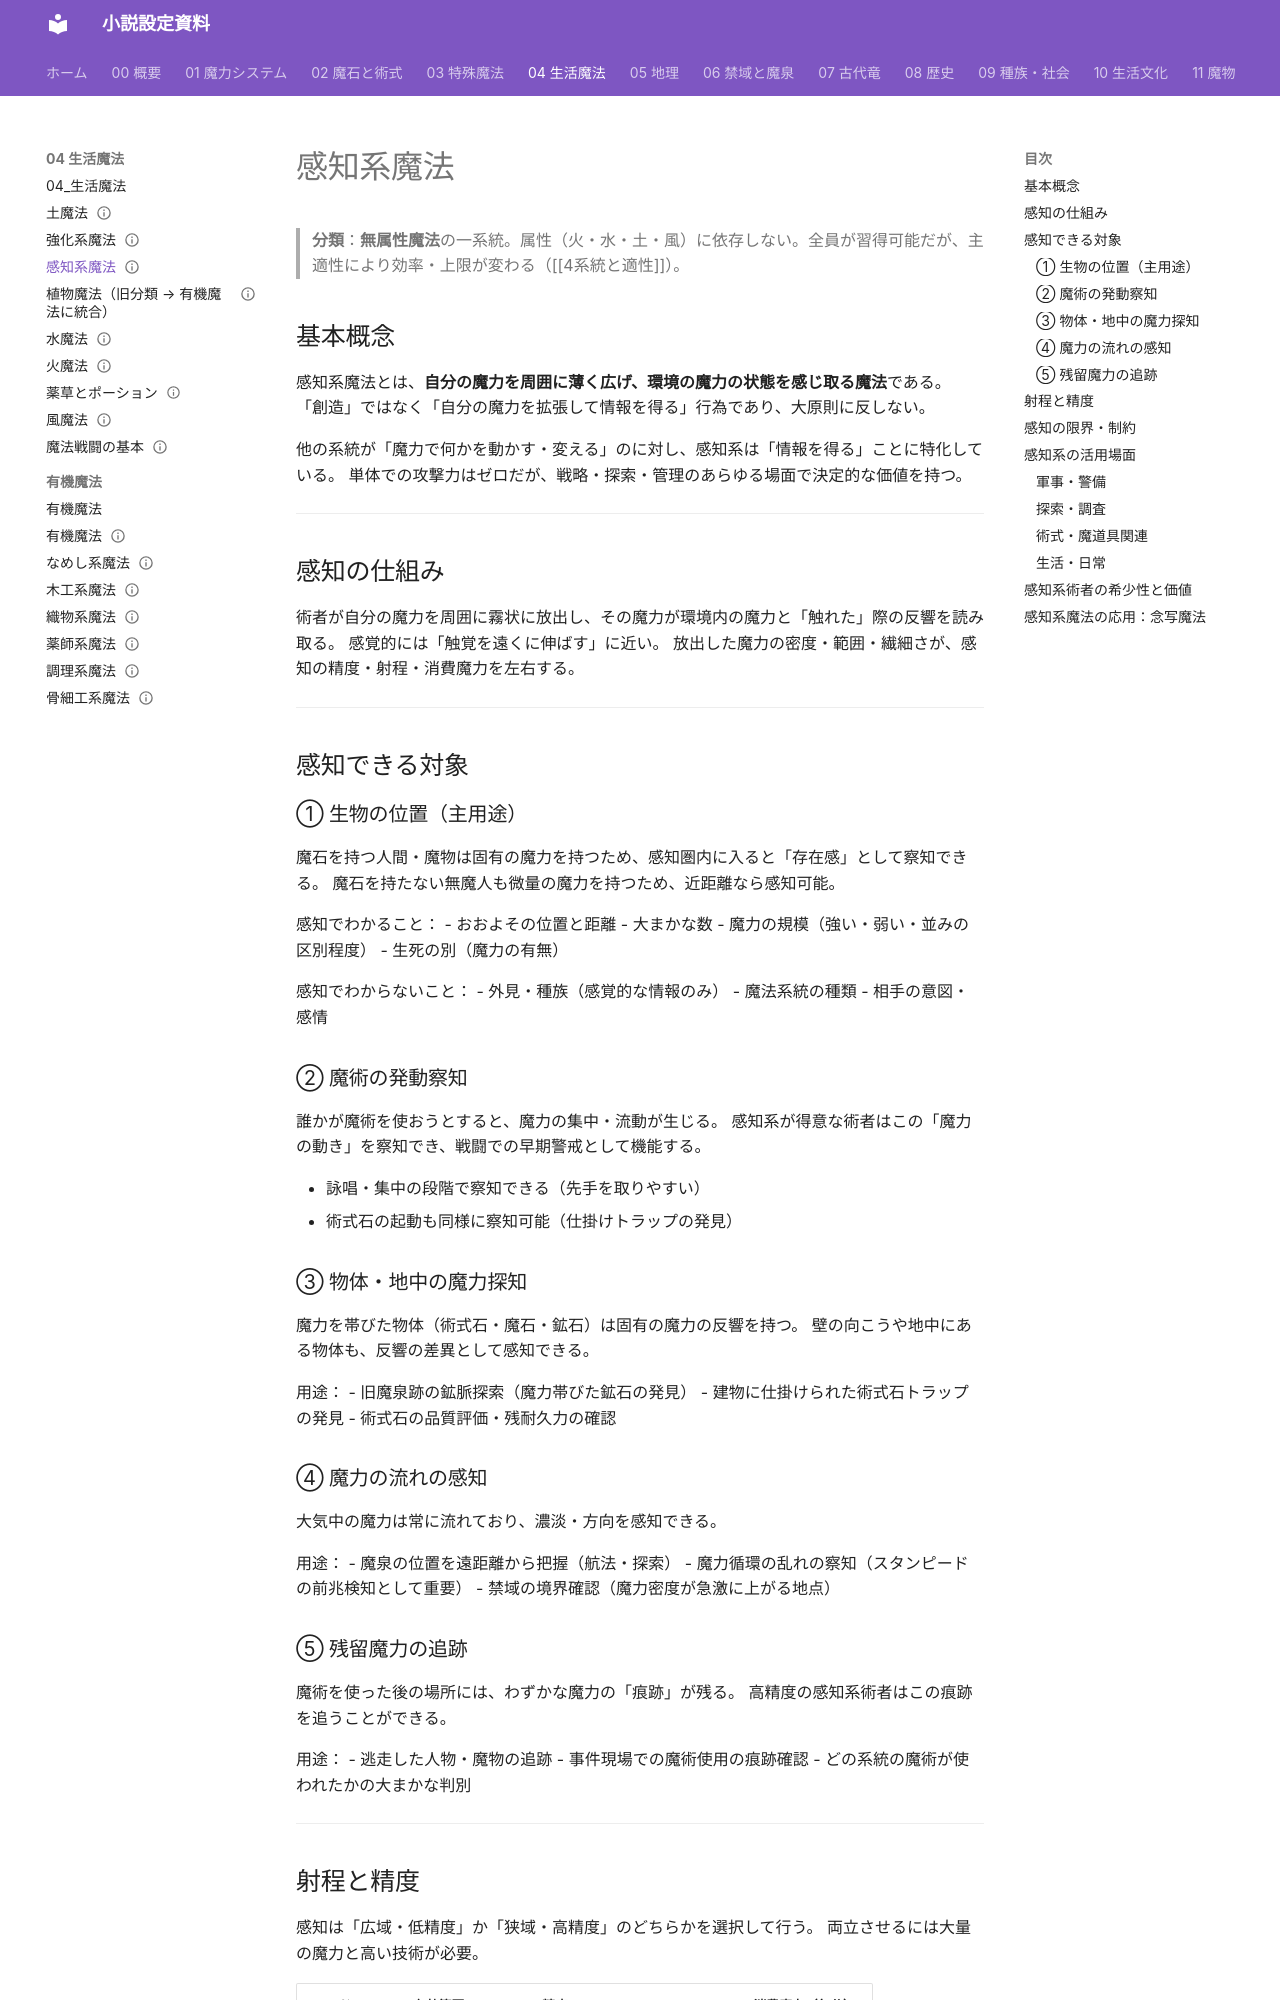

repository: annachloe2025/shosetu · page: 04_生活魔法/感知系魔法/index.html · generator: mkdocs

---
type: 生活魔法
aliases: [感知系魔法, 感知魔法]
tags:
  - 魔法/生活
  - 魔法/無属性
status: 設計中
---
# 感知系魔法

> **分類**：**無属性魔法**の一系統。属性（火・水・土・風）に依存しない。全員が習得可能だが、主適性により効率・上限が変わる（[[4系統と適性]]）。

## 基本概念

感知系魔法とは、**自分の魔力を周囲に薄く広げ、環境の魔力の状態を感じ取る魔法**である。
「創造」ではなく「自分の魔力を拡張して情報を得る」行為であり、大原則に反しない。

他の系統が「魔力で何かを動かす・変える」のに対し、感知系は「情報を得る」ことに特化している。
単体での攻撃力はゼロだが、戦略・探索・管理のあらゆる場面で決定的な価値を持つ。

---

## 感知の仕組み

術者が自分の魔力を周囲に霧状に放出し、その魔力が環境内の魔力と「触れた」際の反響を読み取る。
感覚的には「触覚を遠くに伸ばす」に近い。
放出した魔力の密度・範囲・繊細さが、感知の精度・射程・消費魔力を左右する。

---

## 感知できる対象

### ① 生物の位置（主用途）
魔石を持つ人間・魔物は固有の魔力を持つため、感知圏内に入ると「存在感」として察知できる。
魔石を持たない無魔人も微量の魔力を持つため、近距離なら感知可能。

感知でわかること：
- おおよその位置と距離
- 大まかな数
- 魔力の規模（強い・弱い・並みの区別程度）
- 生死の別（魔力の有無）

感知でわからないこと：
- 外見・種族（感覚的な情報のみ）
- 魔法系統の種類
- 相手の意図・感情

### ② 魔術の発動察知
誰かが魔術を使おうとすると、魔力の集中・流動が生じる。
感知系が得意な術者はこの「魔力の動き」を察知でき、戦闘での早期警戒として機能する。

- 詠唱・集中の段階で察知できる（先手を取りやすい）
- 術式石の起動も同様に察知可能（仕掛けトラップの発見）

### ③ 物体・地中の魔力探知
魔力を帯びた物体（術式石・魔石・鉱石）は固有の魔力の反響を持つ。
壁の向こうや地中にある物体も、反響の差異として感知できる。

用途：
- 旧魔泉跡の鉱脈探索（魔力帯びた鉱石の発見）
- 建物に仕掛けられた術式石トラップの発見
- 術式石の品質評価・残耐久力の確認

### ④ 魔力の流れの感知
大気中の魔力は常に流れており、濃淡・方向を感知できる。

用途：
- 魔泉の位置を遠距離から把握（航法・探索）
- 魔力循環の乱れの察知（スタンピードの前兆検知として重要）
- 禁域の境界確認（魔力密度が急激に上がる地点）

### ⑤ 残留魔力の追跡
魔術を使った後の場所には、わずかな魔力の「痕跡」が残る。
高精度の感知系術者はこの痕跡を追うことができる。

用途：
- 逃走した人物・魔物の追跡
- 事件現場での魔術使用の痕跡確認
- どの系統の魔術が使われたかの大まかな判別

---
